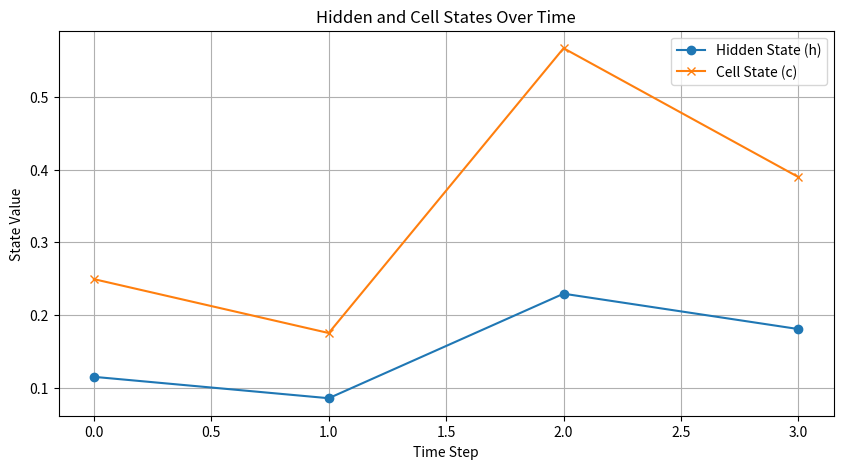

This chart was generated by the following Python code:
import numpy as np
import matplotlib.pyplot as plt

# [redacted]
# [redacted]
# [redacted]
# [redacted]

# ------------------------------
# Extended LSTM Cell Implementation
# ------------------------------
class ExtendedLSTM:
    def __init__(self, input_size=1, hidden_size=1, seed=42):
        np.random.seed(seed)  # For reproducibility
        self.input_size = input_size
        self.hidden_size = hidden_size

        # Weight initialization (small random values)
        self.W_f = np.random.randn(hidden_size, input_size + hidden_size) * 0.1
        self.b_f = np.zeros((hidden_size, 1))

        self.W_i = np.random.randn(hidden_size, input_size + hidden_size) * 0.1
        self.b_i = np.zeros((hidden_size, 1))

        self.W_o = np.random.randn(hidden_size, input_size + hidden_size) * 0.1
        self.b_o = np.zeros((hidden_size, 1))

        self.W_c = np.random.randn(hidden_size, input_size + hidden_size) * 0.1
        self.b_c = np.zeros((hidden_size, 1))

    # Sigmoid activation
    def sigmoid(self, x):
        return 1 / (1 + np.exp(-x))

    # Tanh activation
    def tanh(self, x):
        return np.tanh(x)

    # Forward step for one input
    def step(self, x, h_prev, c_prev):
        concat = np.vstack((h_prev, x))  # Combine input and previous hidden state

        # Forget gate
        f = self.sigmoid(np.dot(self.W_f, concat) + self.b_f)
        # Input gate
        i = self.sigmoid(np.dot(self.W_i, concat) + self.b_i)
        # Candidate cell state
        c_bar = self.tanh(np.dot(self.W_c, concat) + self.b_c)
        # New cell state
        c = f * c_prev + i * c_bar
        # Output gate
        o = self.sigmoid(np.dot(self.W_o, concat) + self.b_o)
        # Hidden state
        h = o * self.tanh(c)

        # Return all values for analysis
        return h, c, f, i, o, c_bar


# ------------------------------
# Run LSTM on an input sequence
# ------------------------------
inputs = [5, 1, 9, 2]  # Example sequence
lstm = ExtendedLSTM(hidden_size=1)

# Initialize hidden and cell states
h = np.zeros((1, 1))
c = np.zeros((1, 1))

# Lists to store all intermediate values for analysis
hidden_states, cell_states = [], []
forget_gates, input_gates, output_gates, candidate_cells = [], [], [], []

print("Input Sequence:", inputs)
print("-" * 80)

# Step through the sequence
for t, x in enumerate(inputs, 1):
    x_array = np.array([[x]])
    h, c, f, i, o, c_bar = lstm.step(x_array, h, c)

    # Store values for analysis
    hidden_states.append(h.item())
    cell_states.append(c.item())
    forget_gates.append(f.item())
    input_gates.append(i.item())
    output_gates.append(o.item())
    candidate_cells.append(c_bar.item())

    # Print all gate and state values
    print(f"Step {t} | Input: {x}")
    print(f"  Hidden (h): {h.item():.4f} | Cell (c): {c.item():.4f}")
    print(f"  Forget gate (f): {f.item():.4f} | Input gate (i): {i.item():.4f}")
    print(f"  Output gate (o): {o.item():.4f} | Candidate (c_bar): {c_bar.item():.4f}")
    print("-" * 80)

# ------------------------------
# Plot hidden and cell states
# ------------------------------
plt.figure(figsize=(10, 5))
plt.plot(hidden_states, label='Hidden State (h)', marker='o')
plt.plot(cell_states, label='Cell State (c)', marker='x')
plt.title("Hidden and Cell States Over Time")
plt.xlabel("Time Step")
plt.ylabel("State Value")
plt.legend()
plt.grid(True)
plt.show()
